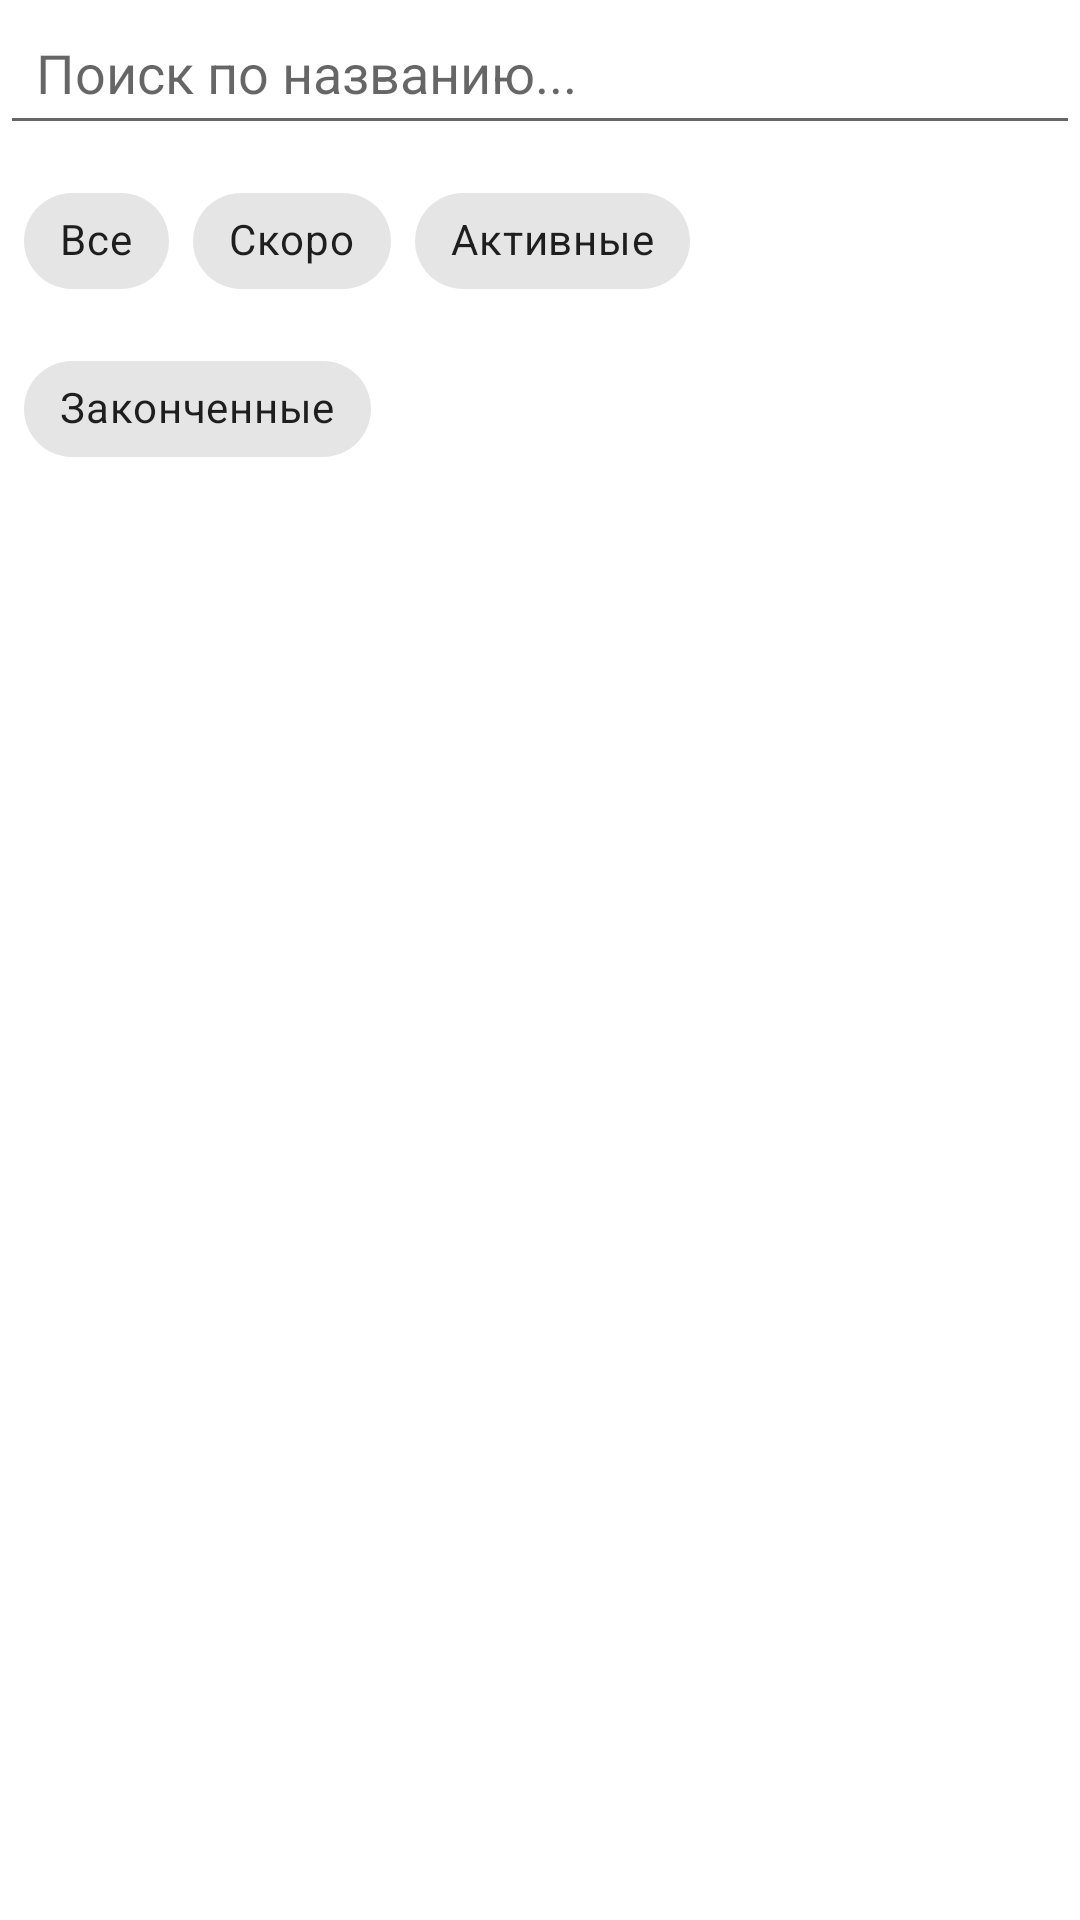

Produce the Android XML layout that renders to this screen, including the resource entries it uses.
<!-- AndroidManifest.xml: application theme Theme.ArtMarket -->
<!-- res/layout/fragment_search.xml -->
<?xml version="1.0" encoding="utf-8"?>
<LinearLayout xmlns:android="http://schemas.android.com/apk/res/android"
    android:layout_width="match_parent"
    android:layout_height="match_parent"
    xmlns:app="http://schemas.android.com/apk/res-auto"
    android:orientation="vertical">

    <EditText
        android:id="@+id/searchInput"
        android:layout_width="match_parent"
        android:layout_height="wrap_content"
        android:hint="Поиск по названию..."
        android:padding="12dp"
        android:inputType="text"/>

    <com.google.android.material.chip.ChipGroup
        android:layout_width="match_parent"
        android:layout_height="wrap_content"
        android:padding="8dp"

        app:chipSpacingHorizontal="8dp"
        app:chipSpacingVertical="8dp"

        app:singleLine="false"
        app:singleSelection="true"
        app:selectionRequired="true">

        <com.google.android.material.chip.Chip
            android:id="@+id/chipAll"
            android:layout_width="wrap_content"
            android:layout_height="wrap_content"
            android:text="Все"
            style="@style/Widget.MaterialComponents.Chip.Filter"/>

        <com.google.android.material.chip.Chip
            android:id="@+id/chipPending"
            android:layout_width="wrap_content"
            android:layout_height="wrap_content"
            android:text="Скоро"
            style="@style/Widget.MaterialComponents.Chip.Filter"/>

        <com.google.android.material.chip.Chip
            android:id="@+id/chipActive"
            android:layout_width="wrap_content"
            android:layout_height="wrap_content"
            android:text="Активные"
            style="@style/Widget.MaterialComponents.Chip.Filter"/>

        <com.google.android.material.chip.Chip
            android:id="@+id/chipFinished"
            android:layout_width="wrap_content"
            android:layout_height="wrap_content"
            android:text="Законченные"
            style="@style/Widget.MaterialComponents.Chip.Filter"/>
    </com.google.android.material.chip.ChipGroup>

    <androidx.recyclerview.widget.RecyclerView
        android:id="@+id/searchRecycler"
        android:layout_width="match_parent"
        android:layout_height="match_parent"/>
</LinearLayout>
<!-- resources referenced by this layout -->
<resources>
  <style name="Theme.ArtMarket" parent="Base.Theme.ArtMarket" />
  <style name="Base.Theme.ArtMarket" parent="Theme.MaterialComponents.DayNight.NoActionBar">
          <item name="colorPrimary">#FF0000</item>
      </style>
</resources>
